6-way image classification set "data_final" from GitHub (Vojeshwini/Black-pepper-disease-detection-using-AI); label vocabulary: foot rot, healthy, leaf blight, pollu disease, slow decline, yellow mottle virus.

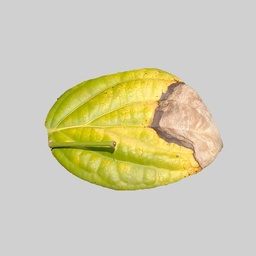
Label: leaf blight

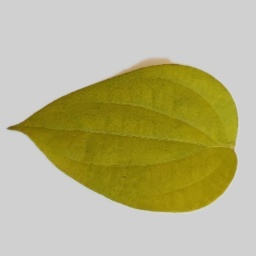
Label: slow decline

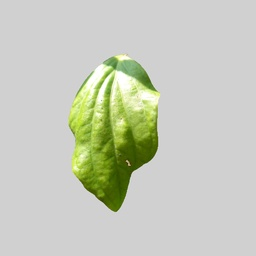
Label: yellow mottle virus

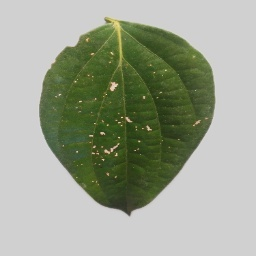
Label: pollu disease

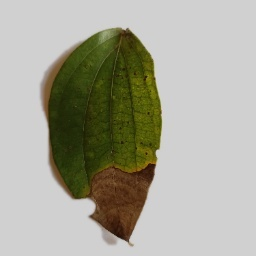
Label: foot rot

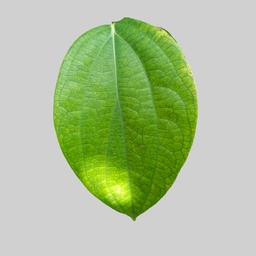
Label: healthy
